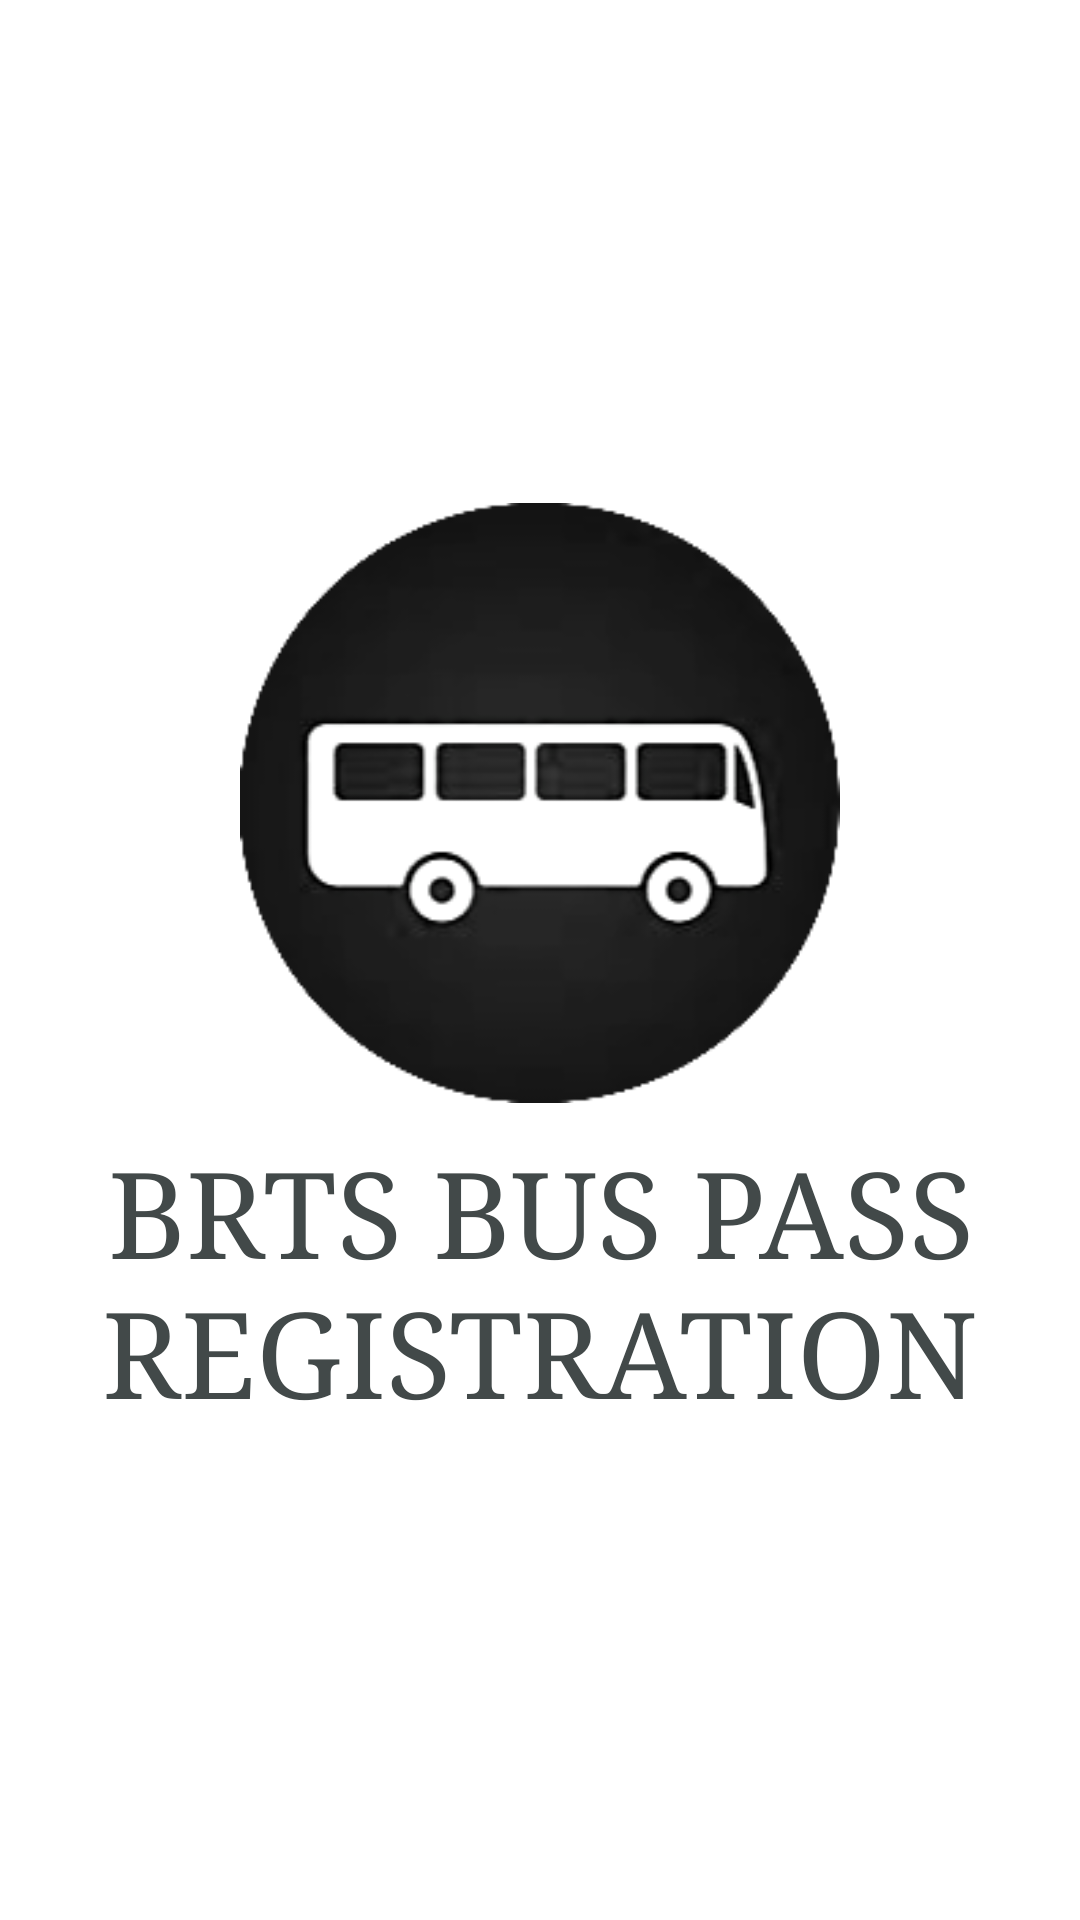

The Android layout XML behind this screen, and the referenced resources:
<!-- AndroidManifest.xml: application theme Theme.PROJECT -->
<!-- res/layout/activity_welcome.xml -->
<?xml version="1.0" encoding="utf-8"?>
<androidx.constraintlayout.widget.ConstraintLayout xmlns:android="http://schemas.android.com/apk/res/android"
    xmlns:app="http://schemas.android.com/apk/res-auto"
    xmlns:tools="http://schemas.android.com/tools"
    android:layout_width="match_parent"
    android:layout_height="match_parent"
    tools:context=".activity_welcome">
    <ImageView
        android:id="@+id/ImageView"
        android:layout_width="200dp"
        android:layout_height="wrap_content"
        android:src="@drawable/blackicon"
        app:layout_constraintEnd_toEndOf="parent"
        app:layout_constraintStart_toStartOf="parent"
        app:layout_constraintTop_toTopOf="parent"
        app:layout_constraintBottom_toBottomOf="parent"
        tools:ignore="MissingConstraints"
        app:layout_constraintVertical_bias="0.375"/>

    <TextView
        android:layout_width="wrap_content"
        android:layout_height="wrap_content"
        app:layout_constraintTop_toBottomOf="@+id/ImageView"
        android:text="BRTS BUS PASS REGISTRATION"
        android:textSize="40dp"
        android:textAlignment="center"
        android:typeface="serif"
        android:textColor="#424949"
        tools:ignore="MissingConstraints" />
</androidx.constraintlayout.widget.ConstraintLayout>
<!-- resources referenced by this layout -->
<resources>
  <!-- drawable blackicon: png bitmap (drawable, 20258 bytes) -->
  <style name="Theme.PROJECT" parent="Theme.MaterialComponents.DayNight.DarkActionBar">
          
          <item name="colorPrimary">@color/black</item>
          <item name="colorPrimaryVariant">@color/purple_700</item>
          <item name="colorOnPrimary">@color/white</item>
          
          <item name="colorSecondary">@color/teal_200</item>
          <item name="colorSecondaryVariant">@color/teal_700</item>
          <item name="colorOnSecondary">@color/black</item>
          
          <item name="android:statusBarColor">?attr/colorPrimaryVariant</item>
          
      </style>
  <color name="black">#FF000000</color>
  <color name="purple_700">#FF3700B3</color>
  <color name="white">#FFFFFFFF</color>
  <color name="teal_200">#FF03DAC5</color>
  <color name="teal_700">#FF018786</color>
</resources>
